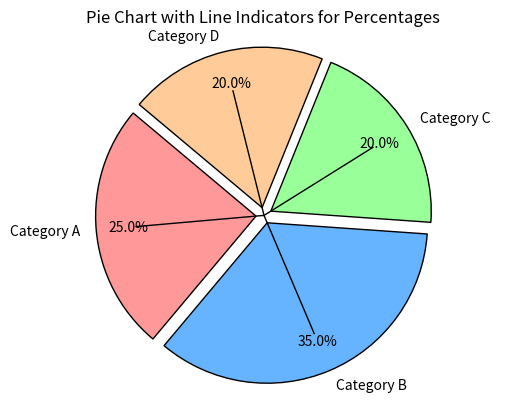

Reproduce this figure in Python.
import matplotlib.pyplot as plt
from math import cos, sin, pi  # Import trigonometric functions from math

# Fabricated data
labels = ['Category A', 'Category B', 'Category C', 'Category D']
sizes = [25, 35, 20, 20]  # Percentages for each category
colors = ['#ff9999', '#66b3ff', '#99ff99', '#ffcc99']  # Colors for the pie chart
explode = (0.05, 0.05, 0.05, 0.05)  # Slightly "explode" all parts for clarity

# Create the pie chart
fig, ax = plt.subplots()
wedges, texts, autotexts = ax.pie(
    sizes,
    explode=explode,
    labels=labels,
    colors=colors,
    autopct='%1.1f%%',
    startangle=140,
    pctdistance=0.8,
    wedgeprops={'edgecolor': 'black'}
)

# Add lines connecting percentages to their sections
for i, wedge in enumerate(wedges):
    angle = (wedge.theta2 + wedge.theta1) / 2  # Calculate angle of the section
    x = wedge.r * 0.8 * cos(angle * pi / 180)  # X-coordinate for line
    y = wedge.r * 0.8 * sin(angle * pi / 180)  # Y-coordinate for line
    ax.plot([0, x], [0, y], color='black', lw=1)  # Draw line to the label

# Beautify the chart
plt.title('Pie Chart with Line Indicators for Percentages')
plt.axis('equal')  # Equal aspect ratio ensures the pie chart is circular

# Show the plot
plt.show()
